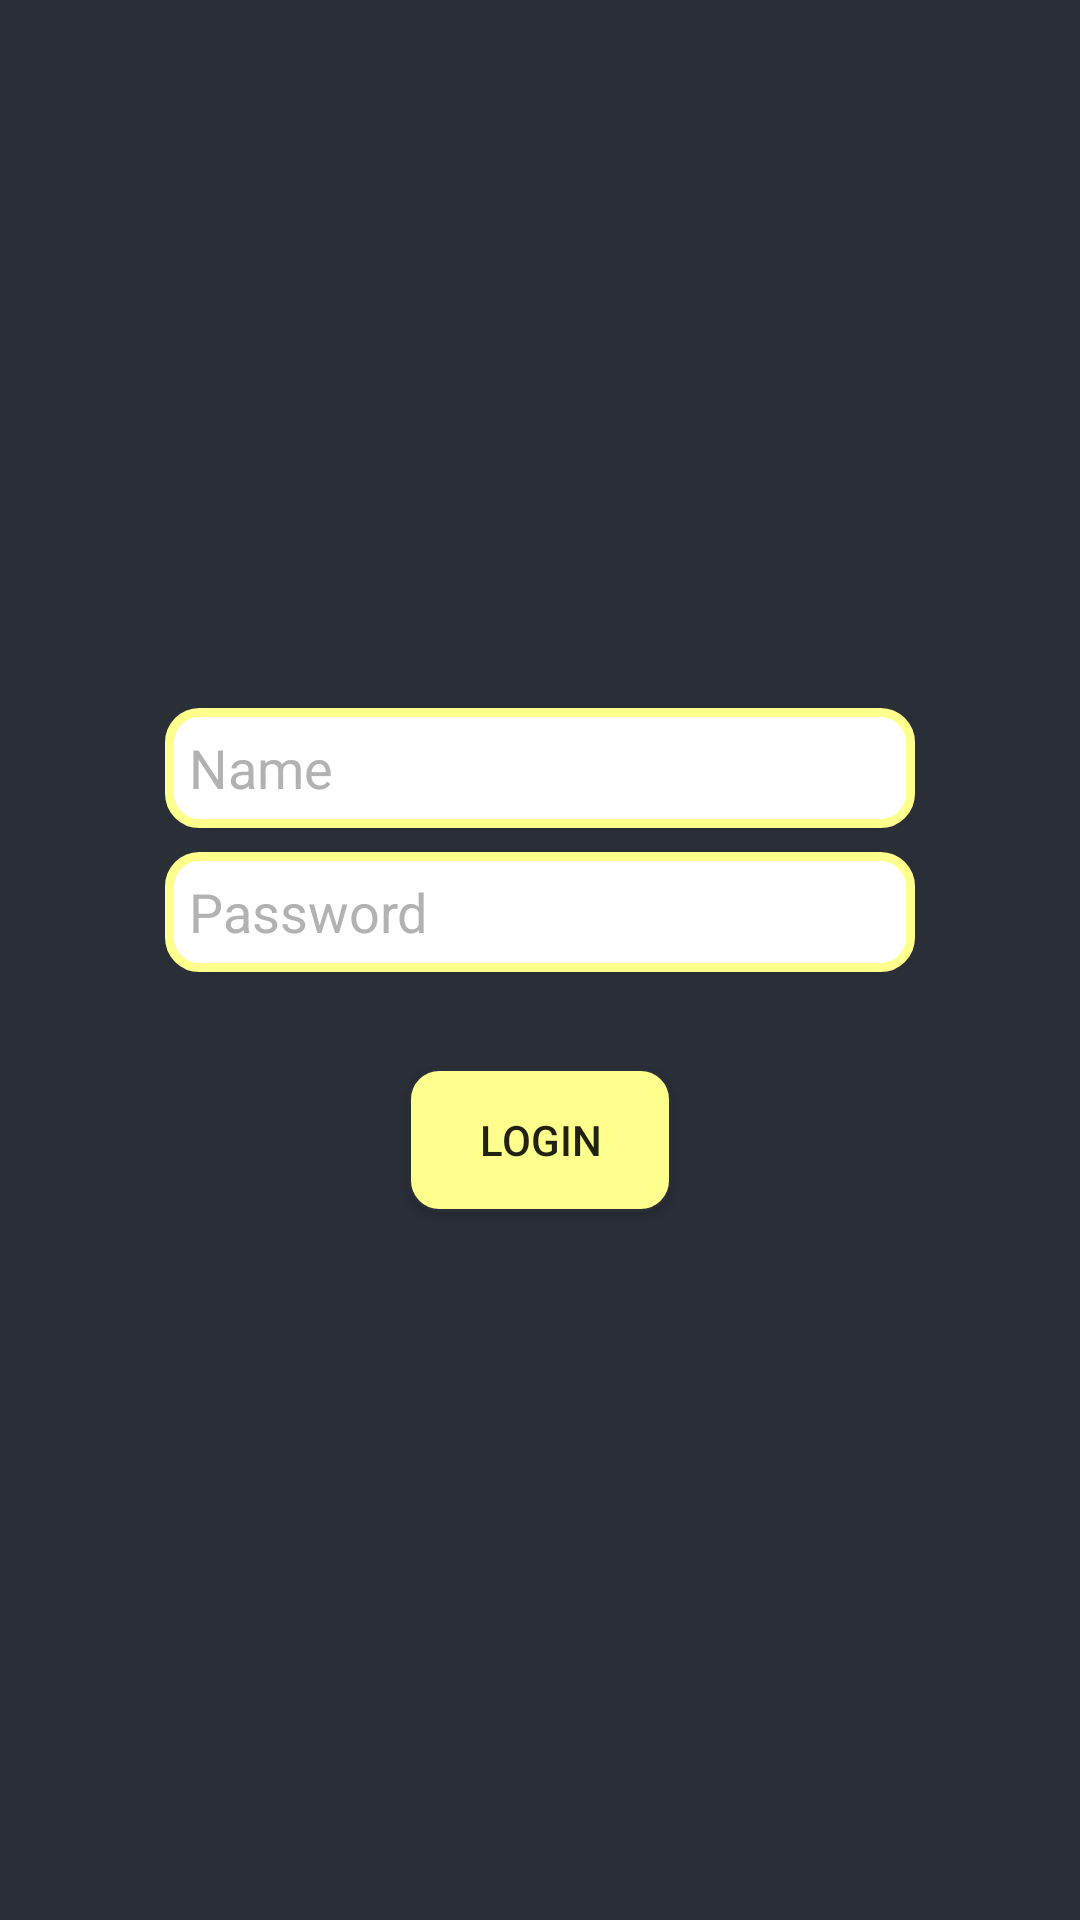

This screen was rendered from an Android layout file. Write that file and the resources it references.
<!-- AndroidManifest.xml: activity theme AppTheme -->
<!-- res/layout/activity_main.xml -->
<?xml version="1.0" encoding="utf-8"?>
<LinearLayout xmlns:android="http://schemas.android.com/apk/res/android"
    android:layout_width="match_parent"
    android:layout_height="match_parent"
    android:background="@color/primaryColor"
    android:gravity="center"
    android:orientation="vertical"
    android:visibility="visible">

    <EditText
        android:id="@+id/etName"
        android:layout_width="250dp"
        android:layout_height="40dp"
        android:layout_marginEnd="8dp"
        android:layout_marginStart="8dp"
        android:background="@drawable/login_edit_text"
        android:ems="10"
        android:hint="@string/act_main_name"
        android:inputType="textPersonName"
        android:paddingLeft="8dp"
        android:textColor="@color/primaryColor"
        android:textColorHint="@color/primaryText"
        android:textColorLink="@color/primaryColor"
        android:textCursorDrawable="@null" />

    <EditText
        android:id="@+id/etPassword"
        android:layout_width="250dp"
        android:layout_height="40dp"
        android:layout_marginBottom="8dp"
        android:layout_marginEnd="8dp"
        android:layout_marginStart="8dp"
        android:layout_marginTop="8dp"
        android:background="@drawable/login_edit_text"
        android:ems="10"
        android:hint="@string/act_main_password"
        android:inputType="textPassword"
        android:paddingLeft="8dp"
        android:textColor="@color/primaryColor"
        android:textColorHint="@color/primaryText"
        android:textColorLink="@color/secondaryColor"
        android:textCursorDrawable="@null" />

    <Button
        android:id="@+id/btnLogin"
        android:layout_width="wrap_content"
        android:layout_height="wrap_content"
        android:layout_marginEnd="8dp"
        android:layout_marginStart="8dp"
        android:layout_marginTop="24dp"
        android:background="@drawable/radius_button"
        android:text="@string/act_main_loginbtn" />
</LinearLayout>
<!-- resources referenced by this layout -->
<resources>
  <color name="primaryColor">#2A2E37</color>
  <color name="primaryText">#B2B2B2</color>
  <color name="secondaryColor">#FFFF8D</color>
  <!-- drawable login_edit_text (drawable) -->
  <?xml version="1.0" encoding="utf-8"?>
  <shape xmlns:android="http://schemas.android.com/apk/res/android"
      android:padding="10dp"
      android:shape="rectangle">
      <solid android:color="@android:color/white" />
      <stroke
          android:width="3dp"
          android:color="@color/secondaryColor" />
      <corners android:radius="10dp" />
  </shape>
  <!-- drawable radius_button (drawable) -->
  <?xml version="1.0" encoding="utf-8"?>
  <selector xmlns:android="http://schemas.android.com/apk/res/android">
      <item android:state_pressed="true">
          <shape android:shape="rectangle">
              <corners android:radius="10dp" />
              <stroke android:width="1dip" android:color="@color/primaryColor" />
              <gradient android:angle="-90" android:endColor="@color/secondaryColor" android:startColor="@color/primaryColor" />
          </shape>
      </item>
      <item android:state_focused="true">
          <shape android:shape="rectangle">
              <corners android:radius="10dp" />
              <stroke android:width="1dip" android:color="#5e7974" />
              <solid android:color="#58857e" />
          </shape>
      </item>
      <item>
          <shape android:shape="rectangle">
              <corners android:radius="10dp" />
              <stroke android:width="1dip" android:color="@color/primaryColor" />
              <solid android:color="@color/secondaryColor" />
          </shape>
      </item>
  </selector>
  <string name="act_main_loginbtn">Login</string>
  <string name="act_main_name">Name</string>
  <string name="act_main_password">Password</string>
  <style name="AppTheme" parent="Theme.AppCompat.Light.NoActionBar">
          
          <item name="colorPrimary">@color/colorPrimary</item>
          <item name="colorPrimaryDark">@color/colorPrimaryDark</item>
          <item name="colorAccent">@color/secondaryColor</item>
          <item name="popupMenuStyle">@style/popupMenuStyle</item>
          <item name="android:textAppearanceSmallPopupMenu">@style/myPopupMenuTextColorSmall</item>
          <item name="android:textAppearanceLargePopupMenu">@style/myPopupMenuTextColorLarge</item>
      </style>
  <color name="colorPrimary">#3F51B5</color>
  <color name="colorPrimaryDark">#303F9F</color>
  <style name="popupMenuStyle" parent="Widget.AppCompat.PopupMenu">
          <item name="android:popupBackground">@color/primaryColor</item>
      </style>
  <style name="myPopupMenuTextColorSmall" parent="TextAppearance.AppCompat.Widget.PopupMenu.Small">
          <item name="android:textColor">@color/secondaryColor</item>
      </style>
  <style name="myPopupMenuTextColorLarge" parent="TextAppearance.AppCompat.Widget.PopupMenu.Large">
          <item name="android:textColor">@color/secondaryColor</item>
      </style>
</resources>
